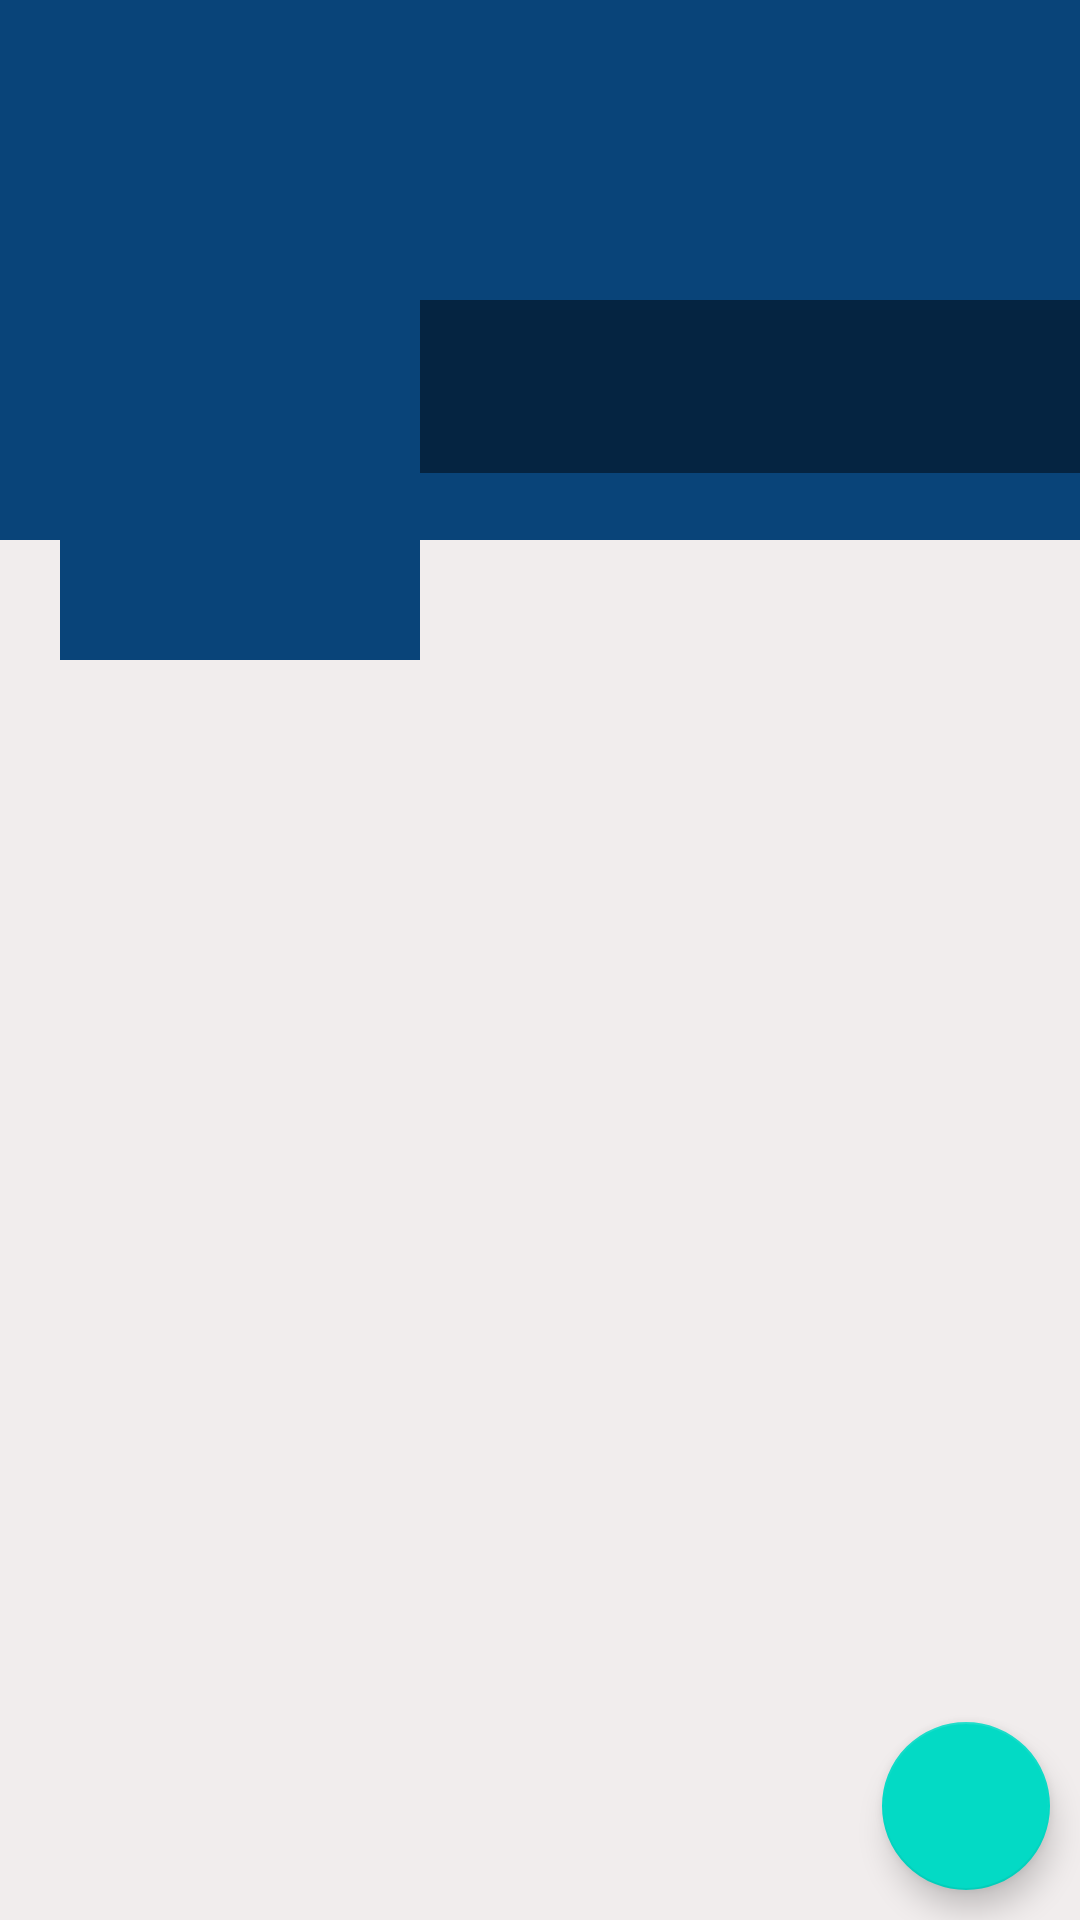

Android layout source for this screen:
<!-- AndroidManifest.xml: application theme Theme.MobileTermProject -->
<!-- res/layout/fragment_profile.xml -->
<?xml version="1.0" encoding="utf-8"?>
<RelativeLayout
    xmlns:android="http://schemas.android.com/apk/res/android"
    xmlns:tools="http://schemas.android.com/tools"
    android:layout_width="match_parent"
    android:layout_height="match_parent"
    android:background="#F1EDED"
    tools:context=".ProfileFragment">

    <ScrollView
        android:layout_width="match_parent"
        android:layout_height="wrap_content">

        <RelativeLayout
            android:layout_width="match_parent"
            android:layout_height="wrap_content">

            <ImageView
                android:id="@+id/cavertv"
                android:layout_width="match_parent"
                android:layout_height="180dp"
                android:background="@color/ytu_blue"
                android:scaleType="fitXY">
            </ImageView>

            <LinearLayout
                android:id="@+id/linearLayout"
                android:layout_width="match_parent"
                android:layout_height="120dp"
                android:layout_marginTop="100dp"
                android:orientation="horizontal">

                <ImageView
                    android:id="@+id/avatartv"
                    android:layout_width="120dp"
                    android:layout_height="120dp"
                    android:layout_gravity="center_horizontal"
                    android:layout_marginStart="20dp"
                    android:background="@color/ytu_blue"
                    android:padding="5dp"
                    android:src="@drawable/baseline_person_24" />

                <LinearLayout
                    android:layout_width="match_parent"
                    android:layout_height="wrap_content"
                    android:background="#77000000"
                    android:orientation="vertical">

                    <TextView
                        android:id="@+id/nametv"
                        android:layout_width="match_parent"
                        android:layout_height="wrap_content"
                        android:layout_marginStart="5dp"
                        android:layout_marginLeft="5dp"
                        android:layout_marginTop="5dp"
                        android:textColor="@color/white"
                        android:textSize="25sp" />

                    <TextView
                        android:id="@+id/emailtv"
                        android:layout_width="match_parent"
                        android:layout_height="wrap_content"
                        android:layout_marginStart="5dp"
                        android:layout_marginLeft="5dp"
                        android:textColor="@color/white" />
                </LinearLayout>

            </LinearLayout>

            <androidx.recyclerview.widget.RecyclerView
                android:id="@+id/recyclerposts"
                android:layout_width="match_parent"
                android:layout_height="match_parent"
                android:layout_below="@id/linearLayout" />

        </RelativeLayout>

    </ScrollView>

    <com.google.android.material.floatingactionbutton.FloatingActionButton
        android:id="@+id/fab"
        android:layout_width="wrap_content"
        android:layout_height="wrap_content"
        android:layout_alignParentEnd="true"
        android:layout_alignParentRight="true"
        android:layout_alignParentBottom="true"
        android:layout_margin="10dp"
        android:src="@drawable/baseline_edit_24" />

</RelativeLayout>
<!-- resources referenced by this layout -->
<resources>
  <color name="white">#FFFFFFFF</color>
  <color name="ytu_blue">#FF094479</color>
  <style name="Theme.MobileTermProject" parent="Theme.MaterialComponents.DayNight.DarkActionBar">
          
          <item name="colorPrimary">@color/ytu_blue</item>
          <item name="colorPrimaryVariant">@color/purple_700</item>
          <item name="colorOnPrimary">@color/white</item>
          
          <item name="colorSecondary">@color/teal_200</item>
          <item name="colorSecondaryVariant">@color/teal_700</item>
          <item name="colorOnSecondary">@color/black</item>
          
          <item name="android:statusBarColor">?attr/colorPrimaryVariant</item>
          
      </style>
  <color name="purple_700">#FF3700B3</color>
  <color name="teal_200">#FF03DAC5</color>
  <color name="teal_700">#FF018786</color>
  <color name="black">#FF000000</color>
</resources>
